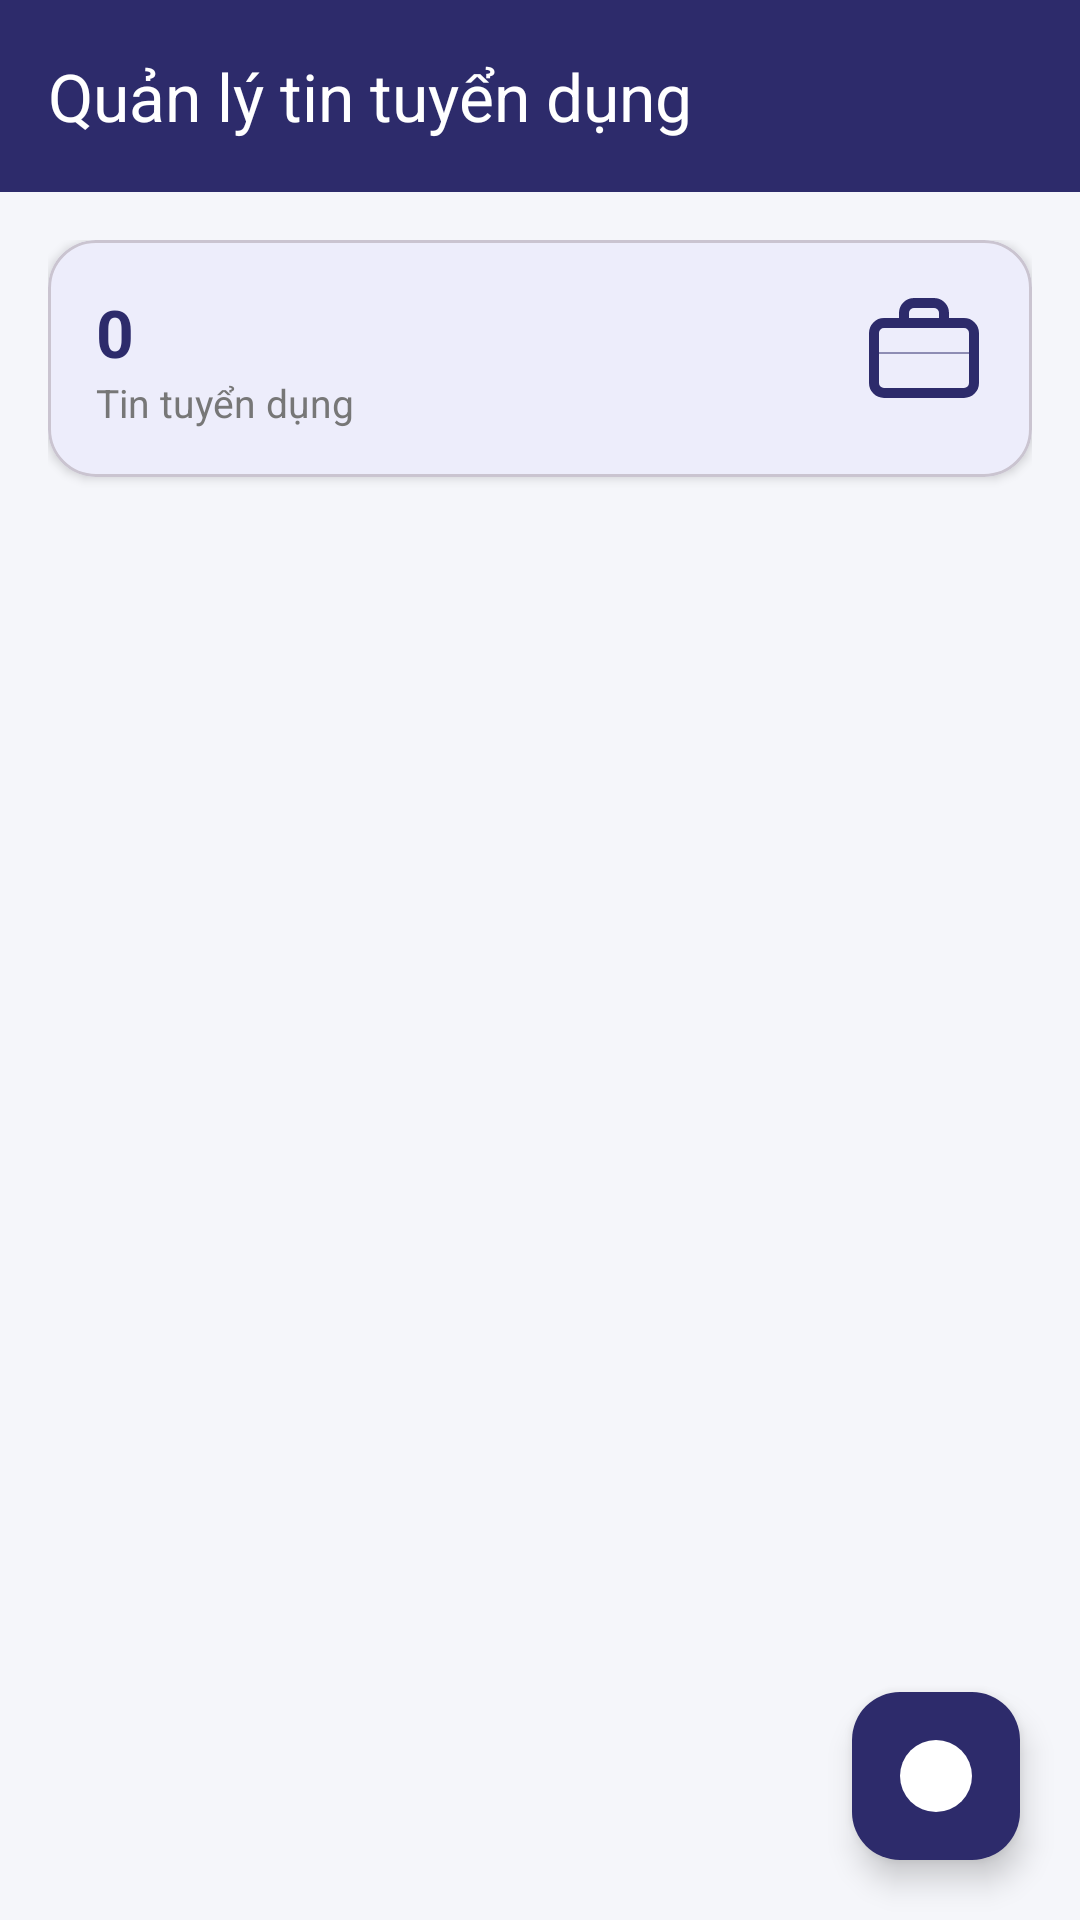

Write the Android layout XML for this screen, with the resource values it uses.
<!-- AndroidManifest.xml: application theme Theme.AppTimViecLam -->
<!-- res/layout/activity_manage_jobs.xml -->
<?xml version="1.0" encoding="utf-8"?>
<androidx.coordinatorlayout.widget.CoordinatorLayout
    xmlns:android="http://schemas.android.com/apk/res/android"
    xmlns:app="http://schemas.android.com/apk/res-auto"
    android:layout_width="match_parent"
    android:layout_height="match_parent"
    android:background="#F5F6FA">

    
    <com.google.android.material.appbar.AppBarLayout
        android:layout_width="match_parent"
        android:layout_height="wrap_content"
        android:background="#2D2B6B">

        <com.google.android.material.appbar.MaterialToolbar
            android:id="@+id/toolbar"
            android:layout_width="match_parent"
            android:layout_height="?attr/actionBarSize"
            app:navigationIcon="@drawable/ic_back"
            app:navigationIconTint="#FFFFFF"
            app:title="Quản lý tin tuyển dụng"
            app:titleTextColor="#FFFFFF" />
    </com.google.android.material.appbar.AppBarLayout>

    <androidx.core.widget.NestedScrollView
        android:layout_width="match_parent"
        android:layout_height="match_parent"
        app:layout_behavior="@string/appbar_scrolling_view_behavior">

        <LinearLayout
            android:layout_width="match_parent"
            android:layout_height="wrap_content"
            android:orientation="vertical"
            android:padding="16dp">

            
            <com.google.android.material.card.MaterialCardView
                android:layout_width="match_parent"
                android:layout_height="wrap_content"
                android:layout_marginBottom="12dp"
                app:cardCornerRadius="16dp"
                app:cardElevation="2dp">

                <LinearLayout
                    android:layout_width="match_parent"
                    android:layout_height="wrap_content"
                    android:orientation="horizontal"
                    android:padding="16dp">

                    <LinearLayout
                        android:layout_width="0dp"
                        android:layout_height="wrap_content"
                        android:layout_weight="1"
                        android:orientation="vertical">

                        <TextView
                            android:id="@+id/tvTotalJobs"
                            android:layout_width="wrap_content"
                            android:layout_height="wrap_content"
                            android:text="0"
                            android:textSize="22sp"
                            android:textStyle="bold"
                            android:textColor="#2D2B6B"/>

                        <TextView
                            android:layout_width="wrap_content"
                            android:layout_height="wrap_content"
                            android:text="Tin tuyển dụng"
                            android:textSize="13sp"
                            android:textColor="#777"/>
                    </LinearLayout>

                    <ImageView
                        android:layout_width="40dp"
                        android:layout_height="40dp"
                        android:src="@drawable/ic_work_outline"
                        app:tint="#2D2B6B"/>
                </LinearLayout>

            </com.google.android.material.card.MaterialCardView>

            
            <androidx.recyclerview.widget.RecyclerView
                android:id="@+id/rvJobs"
                android:layout_width="match_parent"
                android:layout_height="wrap_content"
                android:clipToPadding="false"
                android:paddingBottom="80dp"/>

            
            <LinearLayout
                android:id="@+id/layoutEmpty"
                android:layout_width="match_parent"
                android:layout_height="wrap_content"
                android:gravity="center"
                android:orientation="vertical"
                android:padding="32dp"
                android:visibility="gone">

                <ImageView
                    android:layout_width="80dp"
                    android:layout_height="80dp"
                    android:src="@drawable/ic_work_outline"
                    app:tint="#BBBBCC"/>

                <TextView
                    android:layout_width="wrap_content"
                    android:layout_height="wrap_content"
                    android:layout_marginTop="12dp"
                    android:text="Chưa có tin tuyển dụng"
                    android:textSize="16sp"
                    android:textStyle="bold"
                    android:textColor="#666"/>

                <TextView
                    android:layout_width="wrap_content"
                    android:layout_height="wrap_content"
                    android:layout_marginTop="6dp"
                    android:text="Hãy tạo tin tuyển dụng đầu tiên"
                    android:textSize="13sp"
                    android:textColor="#999"/>
            </LinearLayout>

        </LinearLayout>
    </androidx.core.widget.NestedScrollView>

    
    <ProgressBar
        android:id="@+id/progressBar"
        android:layout_width="wrap_content"
        android:layout_height="wrap_content"
        android:layout_gravity="center"
        android:visibility="gone"/>

    
    <com.google.android.material.floatingactionbutton.FloatingActionButton
        android:id="@+id/fabAddJob"
        android:layout_width="wrap_content"
        android:layout_height="wrap_content"
        android:layout_gravity="bottom|end"
        android:layout_margin="20dp"
        app:backgroundTint="#2D2B6B"
        app:srcCompat="@drawable/ic_plus_orange"
        app:tint="#FFFFFF"/>
</androidx.coordinatorlayout.widget.CoordinatorLayout>
<!-- resources referenced by this layout -->
<resources>
  <!-- drawable ic_plus_orange (drawable) -->
  <?xml version="1.0" encoding="utf-8"?>
  <layer-list xmlns:android="http://schemas.android.com/apk/res/android">
  
      
      <item>
          <shape android:shape="oval">
              <solid android:color="#FFF3E0" />
              <size android:width="28dp" android:height="28dp" />
          </shape>
      </item>
  
      
      <item
          android:top="12dp"
          android:bottom="12dp"
          android:left="7dp"
          android:right="7dp">
          <shape android:shape="rectangle">
              <solid android:color="#FFA500" />
              <corners android:radius="2dp" />
          </shape>
      </item>
  
      
      <item
          android:top="7dp"
          android:bottom="7dp"
          android:left="12dp"
          android:right="12dp">
          <shape android:shape="rectangle">
              <solid android:color="#FFA500" />
              <corners android:radius="2dp" />
          </shape>
      </item>
  
  </layer-list>
  <!-- drawable ic_work_outline (drawable) -->
  <?xml version="1.0" encoding="utf-8"?>
  <vector xmlns:android="http://schemas.android.com/apk/res/android"
      android:width="24dp"
      android:height="24dp"
      android:viewportWidth="24"
      android:viewportHeight="24">
      <path
          android:fillColor="@android:color/transparent"
          android:strokeColor="#FFA500"
          android:strokeWidth="2"
          android:strokeLineCap="round"
          android:strokeLineJoin="round"
          android:pathData="M20,7H4A2,2 0,0 0,2 9V19A2,2 0,0 0,4 21H20A2,2 0,0 0,22 19V9A2,2 0,0 0,20 7Z" />
      <path
          android:fillColor="@android:color/transparent"
          android:strokeColor="#FFA500"
          android:strokeWidth="2"
          android:strokeLineCap="round"
          android:strokeLineJoin="round"
          android:pathData="M16,7V5A2,2 0,0 0,14 3H10A2,2 0,0 0,8 5V7" />
      <path
          android:fillColor="@android:color/transparent"
          android:strokeColor="#FFA500"
          android:strokeLineCap="round"
          android:pathData="M2,13 L22,13" />
  </vector>
  <style name="Theme.AppTimViecLam" parent="Base.Theme.AppTimViecLam" />
  <style name="Base.Theme.AppTimViecLam" parent="Theme.Material3.DayNight.NoActionBar">
          
          
              <item name="colorPrimary">@color/primary</item>
              <item name="colorOnPrimary">@android:color/white</item>
  
              <item name="android:statusBarColor">@color/primary_dark</item>
      </style>
  <color name="primary">#1976D2</color>
  <color name="primary_dark">#0D47A1</color>
</resources>
